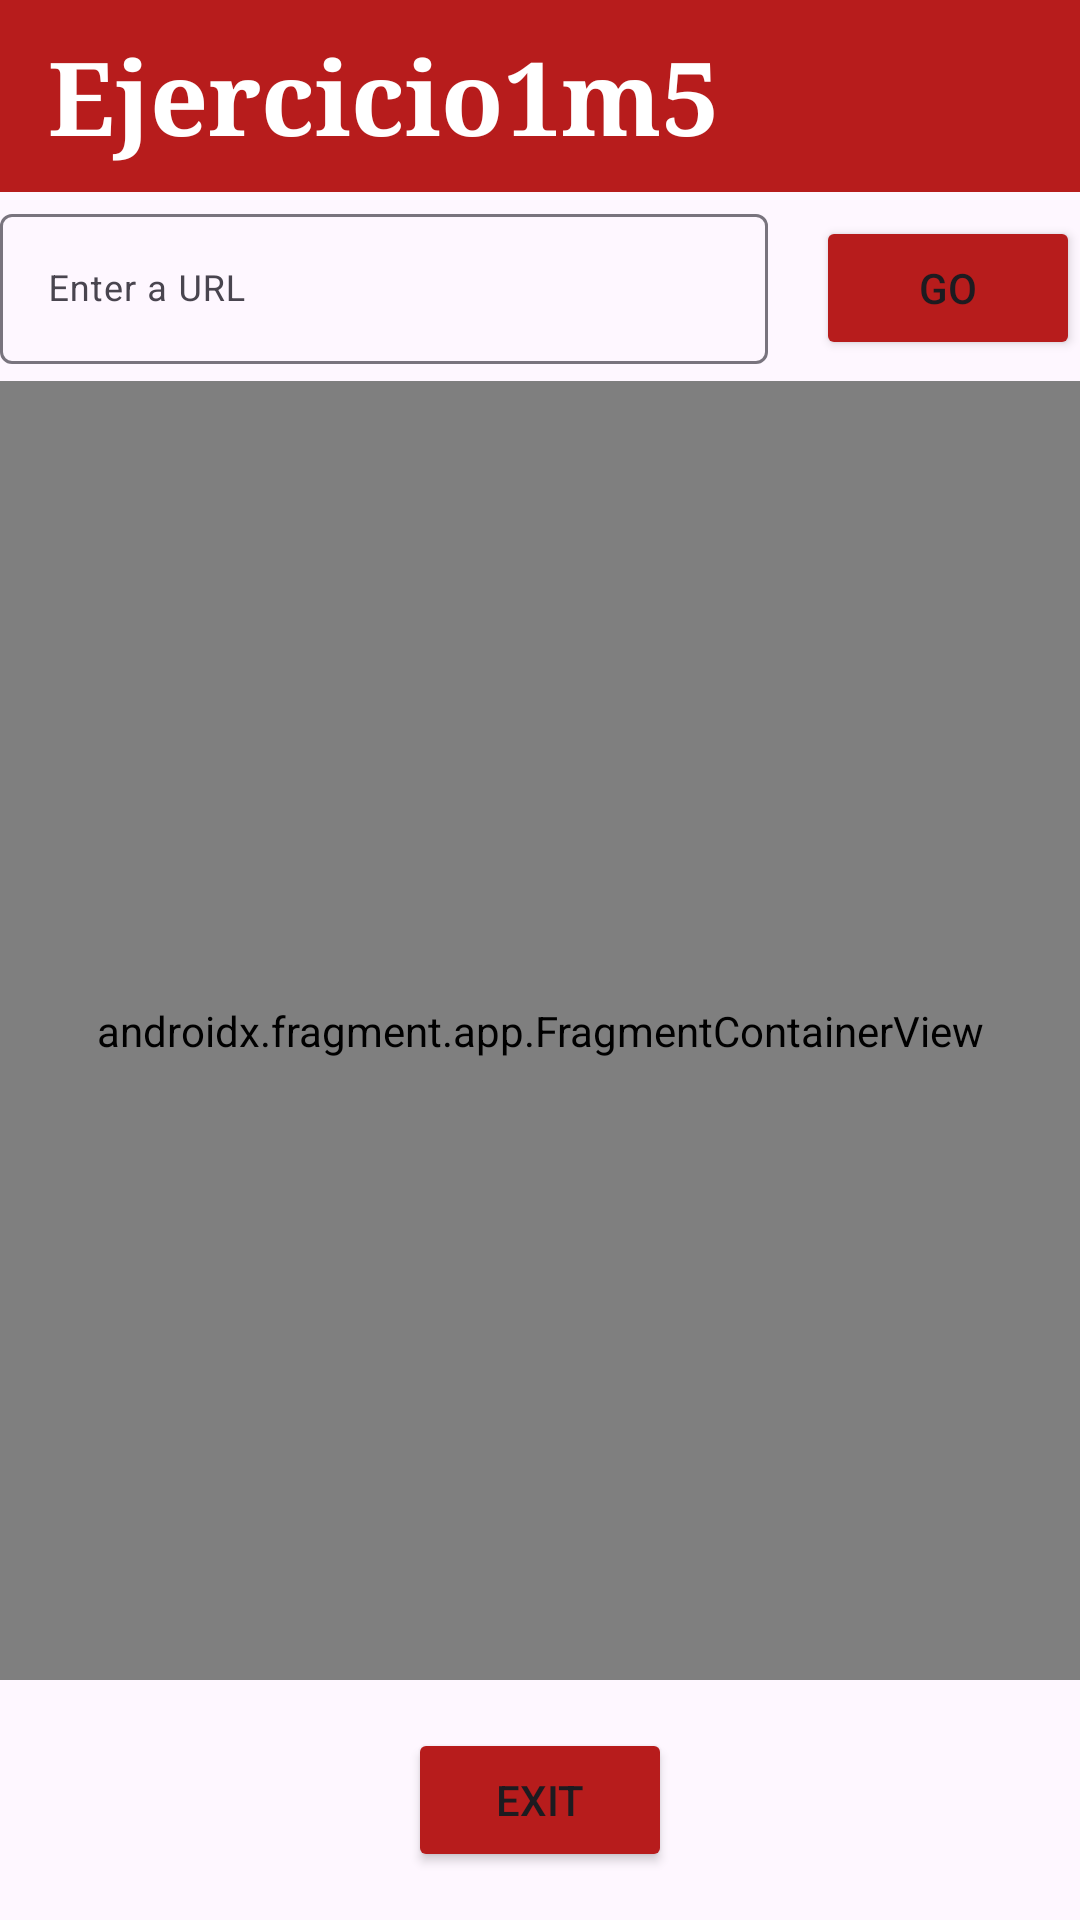

Write the Android layout XML for this screen, with the resource values it uses.
<!-- AndroidManifest.xml: application theme Theme.Ejercicio1m5 -->
<!-- res/layout/activity_main.xml -->
<?xml version="1.0" encoding="utf-8"?>
<androidx.constraintlayout.widget.ConstraintLayout xmlns:android="http://schemas.android.com/apk/res/android"
    xmlns:app="http://schemas.android.com/apk/res-auto"
    xmlns:tools="http://schemas.android.com/tools"
    android:layout_width="match_parent"
    android:layout_height="match_parent"
    tools:context=".MainActivity">


        <androidx.appcompat.widget.Toolbar
            android:id="@+id/toolbar"
            android:layout_width="0dp"
            android:layout_height="wrap_content"
            android:background="@color/red"
            android:minHeight="?attr/actionBarSize"
            android:theme="?attr/actionBarTheme"
            app:layout_constraintEnd_toEndOf="parent"
            app:layout_constraintHorizontal_bias="0.0"
            app:layout_constraintStart_toStartOf="parent"
            app:layout_constraintTop_toTopOf="parent">


            <TextView
                android:id="@+id/textView"
                android:layout_width="wrap_content"
                android:layout_height="wrap_content"
                android:layout_gravity="start"
                android:fontFamily="serif"
                android:text="@string/toolbar"
                android:textColor="@color/white"
                android:textSize="34sp"
                android:textStyle="bold"
                tools:layout_editor_absoluteX="177dp"
                tools:layout_editor_absoluteY="21dp" />

        </androidx.appcompat.widget.Toolbar>


    <com.google.android.material.textfield.TextInputLayout
        android:id="@+id/textInputLayout"
        android:layout_width="0dp"
        android:layout_height="61dp"
        android:layout_marginTop="2dp"
        android:layout_marginEnd="8dp"
        app:layout_constraintEnd_toStartOf="@+id/button1"
        app:layout_constraintStart_toStartOf="parent"
        app:layout_constraintTop_toBottomOf="@+id/toolbar">

        <com.google.android.material.textfield.TextInputEditText
            android:id="@+id/url"
            android:layout_width="match_parent"
            android:layout_height="50dp"
            android:hint="@string/hint"
            android:textSize="12sp"
            tools:ignore="SmallSp,TextContrastCheck" />

    </com.google.android.material.textfield.TextInputLayout>

    <Button
        android:id="@+id/button1"
        android:layout_width="wrap_content"
        android:layout_height="wrap_content"
        android:layout_marginStart="8dp"
        android:layout_marginTop="8dp"
        android:backgroundTint="@color/red"
        android:text="@string/boton1"
        app:layout_constraintEnd_toEndOf="parent"
        app:layout_constraintStart_toEndOf="@+id/textInputLayout"
        app:layout_constraintTop_toBottomOf="@+id/toolbar" />

    <androidx.fragment.app.FragmentContainerView
        android:id="@+id/fragmento"
        android:name="com.example.ejercicio1m5.Fragmentwebview"
        android:layout_width="0dp"
        android:layout_height="0dp"
        android:layout_marginBottom="8dp"
        app:layout_constraintBottom_toTopOf="@+id/button2"
        app:layout_constraintEnd_toEndOf="parent"
        app:layout_constraintStart_toStartOf="parent"
        app:layout_constraintTop_toBottomOf="@+id/textInputLayout" />

    <Button
        android:id="@+id/button2"
        android:layout_width="wrap_content"
        android:layout_height="wrap_content"
        android:layout_marginTop="8dp"
        android:layout_marginBottom="16dp"
        android:backgroundTint="@color/red"
        android:text="@string/boton2"
        app:layout_constraintBottom_toBottomOf="parent"
        app:layout_constraintEnd_toEndOf="parent"
        app:layout_constraintStart_toStartOf="parent"
        app:layout_constraintTop_toBottomOf="@+id/fragmento" />


</androidx.constraintlayout.widget.ConstraintLayout>
<!-- resources referenced by this layout -->
<resources>
  <color name="red">#B71C1C</color>
  <color name="white">#FFFFFFFF</color>
  <string name="boton1">Go</string>
  <string name="boton2">Exit</string>
  <string name="hint">Enter a URL</string>
  <string name="toolbar">Ejercicio1m5</string>
  <style name="Theme.Ejercicio1m5" parent="Base.Theme.Ejercicio1m5" />
  <style name="Base.Theme.Ejercicio1m5" parent="Theme.Material3.DayNight.NoActionBar">
          
          
      </style>
</resources>
